Run: headless pygame with SDL's dummy video driver; simulated clock (each Clock.tick advances the game by its frame time, no real sleeping); random seed 0; keys injected as events and as key.get_pressed() state; mouse plan: one left click at the window centre at the start of phase 2, then a move to the lower-right quarter at the start of phase 3.
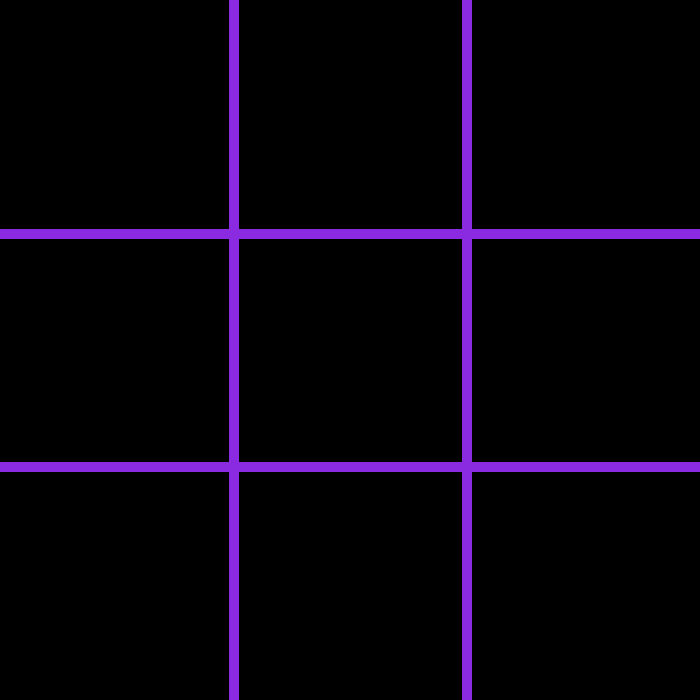
Frame 1 of 4 · flips 1–60 · no input
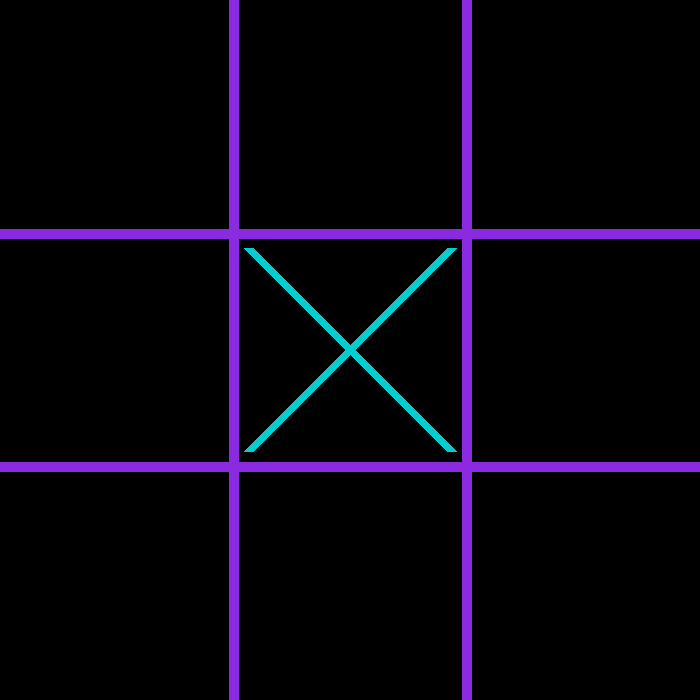
Frame 2 of 4 · flips 61–180 · clicked the window centre · tapped SPACE, RETURN · held RIGHT (→), D
Frame 3 of 4 · flips 181–300 · moved the mouse to the lower-right quarter · held DOWN (↓), S · screen unchanged from frame 2, image omitted
Frame 4 of 4 · flips 301–420 · held LEFT (←), A, UP (↑), W · screen unchanged from frame 3, image omitted

The pygame program that drew these frames:

#Shreya Chhaya 
#tic tac toe 
#functions: 
# grid(), 
#zeroGrid()
#drawMarkers()
#checkWinner()
#gameOver()

import pygame, time, random, math, sys, os
os.system('cls')
pygame.init()
player= 1
WIDTH=700 
HEIGHT=700

TITLE_FONT = pygame.font.SysFont('comicsans', WIDTH//20)
MENU_FONT = pygame.font.SysFont('comicsans', WIDTH//30)
colors={"white":(255,255,255),"pink":(255,0,255),"blue":(0,0,255),"limeGreen":(153,255,51), 'red':(255, 0, 0), 'purple': (138,43,226), 'yellow':(255,215,0), 'black':(0,0,0), 'lblue':(0,206,209)}

screen=pygame.display.set_mode((WIDTH,HEIGHT)) 
pygame.display.set_caption('Tic Tac Toe')

clock=pygame.time.Clock()

player=1   #change player
gameOver=False #check if game is over
markers=[] #control cells
scoreOne=0
scoreTwo=0
winner = 0 #this means tie - save winner here either 1 or -1
lineWidth=10 #line thickness
Game=True #control game
MxMy=(0,0) #clicks
crClr=colors.get("lblue") #colors
xClr=colors.get("lblue")

#function to zero array
def zero_Array(): 
    for x in range(3):
        row= [0] *3
        markers.append(row)
backgrnd=colors.get('black')


def grid():
    lineClr=colors.get("purple")
    for x in range(1,3):
        pygame.draw.line(screen,lineClr,(0,HEIGHT//3*x),(WIDTH,HEIGHT//3*x),lineWidth)  #Hztal line
        pygame.draw.line(screen,lineClr,(WIDTH//3*x, 0),(WIDTH//3*x,HEIGHT),lineWidth)  #Vert line
    pygame.time.delay(100)

def draw_Markers():
    xValue=0
    for x in markers:   # getting a rw
        yValue=0
        for y in x:  #each elem fthe rw
            if y ==1:
                pygame.draw.line(screen,xClr,(xValue * WIDTH//3 + 15, yValue * HEIGHT//3 + 15), (xValue * WIDTH//3 + WIDTH//3-15, yValue * WIDTH//3 + WIDTH//3-15),lineWidth)
                pygame.draw.line(screen, xClr,(xValue*WIDTH//3 +WIDTH//3-15, yValue*HEIGHT//3+15),(xValue *WIDTH//3+15,yValue*HEIGHT//3+HEIGHT//3-15),lineWidth)
            if y==-1:
                pygame.draw.circle(screen,crClr,(xValue*WIDTH//3+WIDTH//6,yValue*HEIGHT//3 +HEIGHT//6),WIDTH//6-15, lineWidth)
            yValue +=1
        xValue +=1
    pygame.display.update()

def x_winner():
    screen.fill(backgrnd)
    sx=str(scoreOne)
    so=str(scoreTwo)
    text=MENU_FONT.render('Player X won!', 1, (crClr))
    textScore=MENU_FONT.render('Player X score = '+sx, 1, (crClr))
    text2Score=MENU_FONT.render('Player O score = '+so, 1, (crClr))
    screen.blit(textScore, (WIDTH/4, HEIGHT/1.5))
    screen.blit(text2Score, (WIDTH/1.75, HEIGHT/1.5))
    screen.blit(text, (WIDTH/2.5, HEIGHT/2.5))
    pygame.display.update()
    pygame.time.delay(2000)
    gameEnd()
def o_winner():
    screen.fill(backgrnd)
    sx=str(scoreOne)
    so=str(scoreTwo)
    texto=MENU_FONT.render('PLAYER O IS THE WINNER', 1, (crClr))
    textScore=MENU_FONT.render('Player X score = '+sx, 1, (crClr))
    text2Score=MENU_FONT.render('Player O score = '+so, 1, (crClr))
    screen.blit(textScore, (WIDTH/4, HEIGHT/1.5))
    screen.blit(text2Score, (WIDTH/1.75, HEIGHT/1.5))
    screen.blit(texto, (WIDTH/2.5, HEIGHT/2.5))
    pygame.display.update()
    pygame.time.delay(2000)
    gameEnd() 
def tieGame():
    screen.fill(backgrnd)
    textTie=MENU_FONT.render("It's a tie!", 1, (crClr))
    screen.blit(textTie, (WIDTH/2.5, HEIGHT/2.5))
    pygame.display.update()
    pygame.time.delay(2000)
    gameEnd()
def checkWinner():
    global gameOver, winner, scoreOne, scoreTwo
    x_position=0
    for x in markers:
        if sum(x)==3:
            winner =1
            scoreOne+=1
            gameOver=True
            x_winner()
        if sum(x)==-3:
            winner = -1
            scoreTwo+=1
            gameOver = True
            o_winner()
        #check rows
        if markers[0][x_position]+markers[1][x_position]+markers[2][x_position] ==3:
            winner = 1
            scoreOne+=1
            gameOver=True
            x_winner()
        
        if markers[0][x_position]+markers[1][x_position]+markers[2][x_position] ==-3:
            winner = -1
            scoreTwo+=1
            gameOver=True
            o_winner()
        x_position +=1
    #check diagonals
    if markers[0][0]+markers[1][1]+markers[2][2] == 3 or markers[2][0]+markers[1][1]+markers[0][2] ==3:
        winner=1
        scoreOne+=1
        gameOver=True
        x_winner()
    if markers[0][0]+markers[1][1]+markers[2][2] == -3 or markers[2][0]+markers[1][1]+markers[0][2] == -3:
        winner=-1
        scoreTwo+=1
        gameOver=True
        o_winner()
    #check tie
    if gameOver == False:
        tie = True
        for ROW in markers:
            for COL in ROW:
                if COL ==0:
                    tie = False
        #return winner 
        if tie:  #in a boolean variable you dotn need ==
            gameOver=True
            winner=0
            print(winner)
            tieGame()

def gameEnd():
    global markers 
    screen.fill(backgrnd)
    #question
    textagn=MENU_FONT.render('Would you like to play again?', 1, (crClr))
    screen.blit(textagn,(WIDTH/2.8, HEIGHT/2.8))
    #buttons yes and no
    Button_yes=pygame.Rect(WIDTH/4, HEIGHT//2, 100, 50)
    Button_no=pygame.Rect(3*WIDTH/4, HEIGHT//2, 100, 50)
    pygame.draw.rect(screen, colors.get('pink'), Button_yes)
    pygame.draw.rect(screen, colors.get('pink'), Button_no)
    #text yes and no
    textYes=MENU_FONT.render('Yes', 1, (crClr))
    textNo=MENU_FONT.render('No', 1, (crClr))
    screen.blit(textYes, (WIDTH//4, HEIGHT//2))
    screen.blit(textNo, (3*WIDTH//4, HEIGHT//2))
    pygame.display.update()
    run=True 
    while run:
        for event in pygame.event.get():
            if event.type==pygame.QUIT:
                print('go to menu')
            if event.type==pygame.MOUSEBUTTONDOWN:
                mousePos=pygame.mouse.get_pos()
                mx=mousePos[0]
                my=mousePos[1]
                if Button_yes.collidepoint((mx, my)):
                    print('yes')
                    run = False
                    markers = []
                    zero_Array()
                    pygame.display.update()
                if Button_no.collidepoint((mx, my)): #why button taking so long?
                    text=MENU_FONT.render('Bye!', 1, (crClr))
                    screen.fill(backgrnd)
                    screen.blit(text, (WIDTH/2.5, HEIGHT/2.5))
                    pygame.display.update()
                    pygame.time.delay(1000)
                    pygame.quit()
                    sys.exit()
    print('end of function')
                    #go to menu
                

zero_Array()
while Game:
    screen.fill(backgrnd)
    grid()
    draw_Markers()
    for event in pygame.event.get():
        if event.type==pygame.QUIT:
            #Menu(mainTitle,messageMenu)
            pygame.quit()
            sys.exit()
            print("You quit")
        if event.type == pygame.MOUSEBUTTONDOWN:
            MxMy = pygame.mouse.get_pos()
            cellx=MxMy[0]//(WIDTH//3)
            celly=MxMy[1]//(HEIGHT//3)
            if markers[cellx][celly]==0:
                markers[cellx][celly]=player
                player *=-1
                checkWinner()
                print(winner)
                if gameOver:
                    gameOver = False
                    gameEnd()
                    print('i am back')
pygame.display.update()
clock.tick(60)
